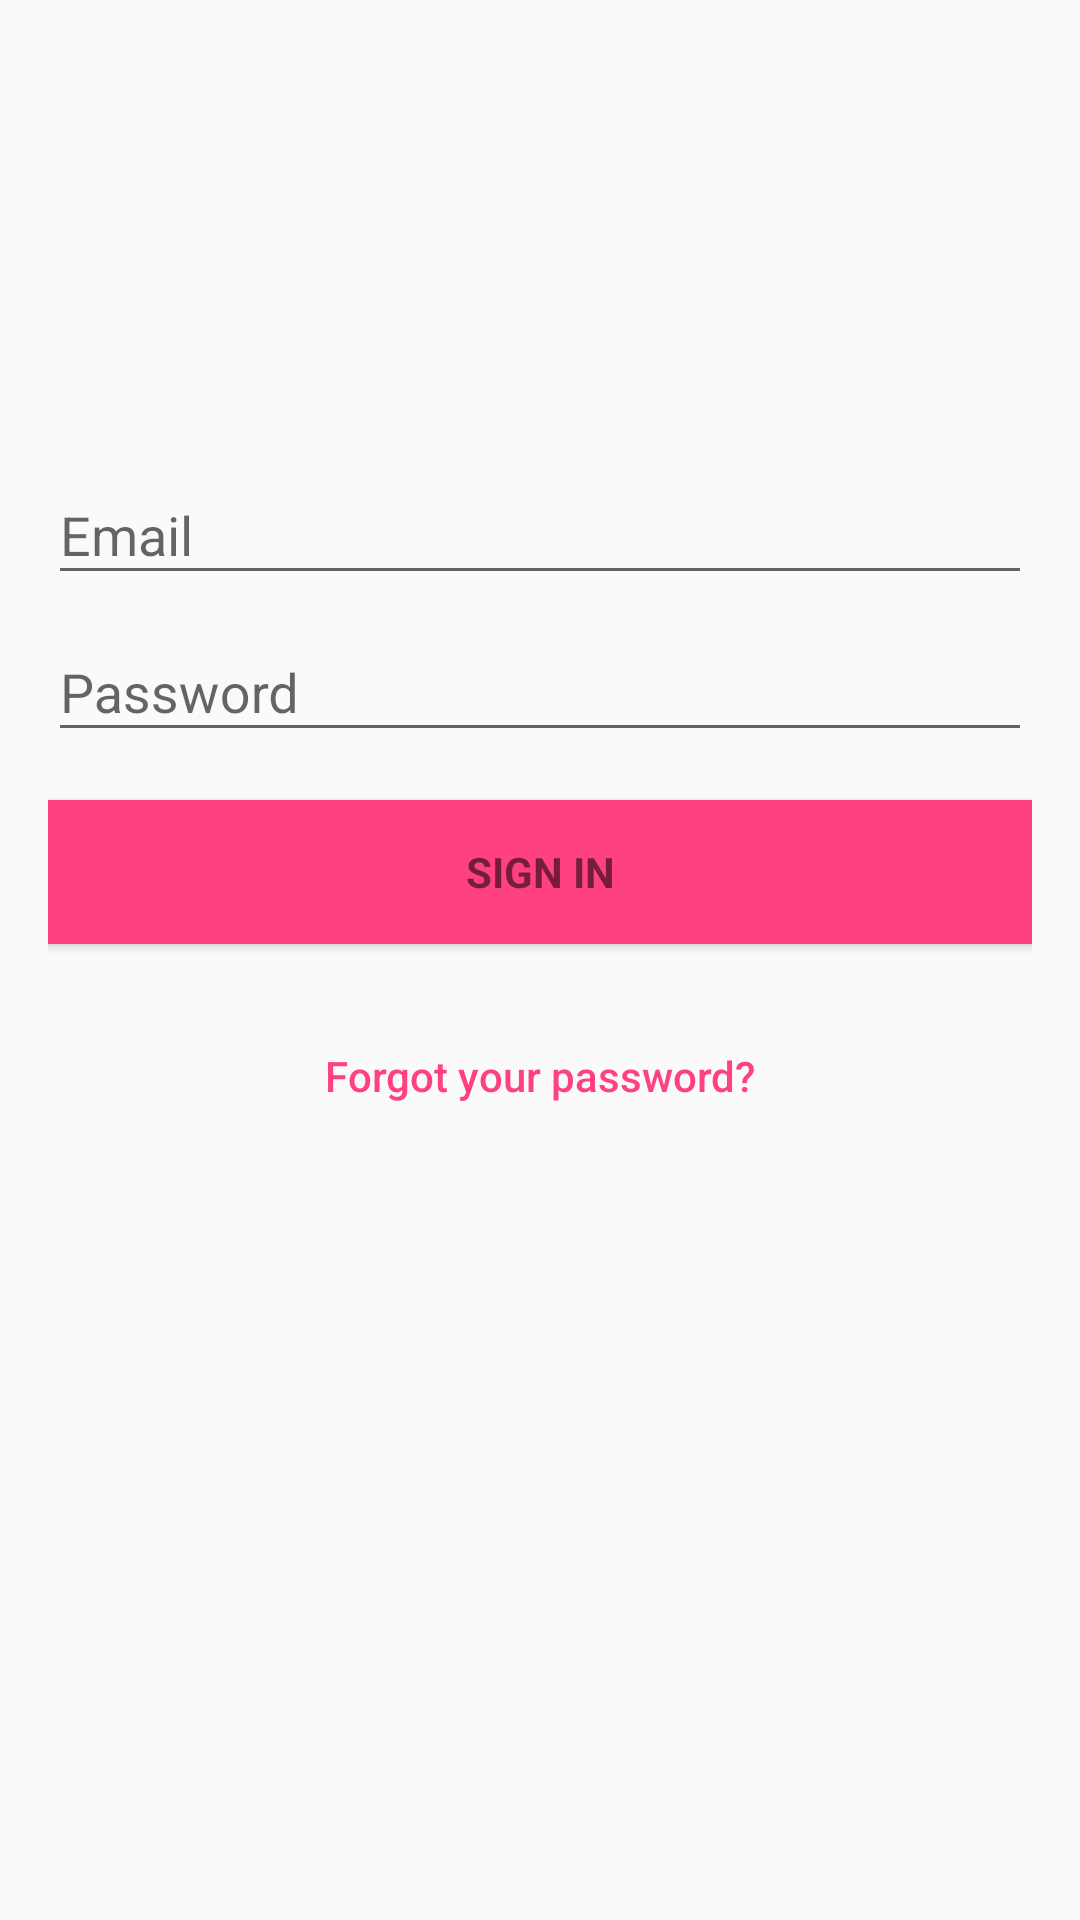

Reconstruct the res/layout file that produces this screen, plus the resources it refers to.
<!-- AndroidManifest.xml: application theme AppTheme -->
<!-- res/layout/activity_login.xml -->
<LinearLayout xmlns:android="http://schemas.android.com/apk/res/android"
              xmlns:tools="http://schemas.android.com/tools"
              android:layout_width="match_parent"
              android:layout_height="match_parent"
              android:gravity="center_horizontal"
              android:orientation="vertical"
              android:paddingBottom="@dimen/activity_vertical_margin"
              android:paddingLeft="@dimen/activity_horizontal_margin"
              android:paddingRight="@dimen/activity_horizontal_margin"
              android:paddingTop="@dimen/activity_vertical_margin"
              tools:context=".activity.LoginActivity">

    
    <ProgressBar
        android:id="@+id/login_progress"
        style="?android:attr/progressBarStyleLarge"
        android:layout_width="wrap_content"
        android:layout_height="wrap_content"
        android:layout_marginBottom="8dp"
        android:visibility="gone"/>

    <ScrollView
        android:id="@+id/login_form"
        android:layout_width="match_parent"
        android:layout_height="match_parent">

        <LinearLayout
            android:id="@+id/email_login_form"
            android:layout_width="match_parent"
            android:layout_height="wrap_content"
            android:orientation="vertical">

            <ImageView
                android:layout_width="@dimen/logo_w_h"
                android:layout_height="@dimen/logo_w_h"
                android:layout_gravity="center_horizontal"
                android:layout_marginBottom="30dp"
                android:src="@mipmap/ic_launcher" />

            <android.support.design.widget.TextInputLayout
                android:layout_width="match_parent"
                android:layout_height="wrap_content">

                <EditText
                    android:id="@+id/user_email"
                    android:layout_width="match_parent"
                    android:layout_height="wrap_content"
                    android:hint="@string/user_email"
                    android:inputType="textEmailAddress"
                    android:maxLines="1"
                    android:singleLine="true"/>

            </android.support.design.widget.TextInputLayout>

            <android.support.design.widget.TextInputLayout
                android:layout_width="match_parent"
                android:layout_height="wrap_content">

                <EditText
                    android:id="@+id/user_password"
                    android:layout_width="match_parent"
                    android:layout_height="wrap_content"
                    android:hint="@string/user_password"
                    android:imeActionId="@+id/login"
                    android:imeActionLabel="@string/action_sign_in_short"
                    android:imeOptions="actionUnspecified"
                    android:inputType="textPassword"
                    android:maxLines="1"
                    android:singleLine="true"/>

            </android.support.design.widget.TextInputLayout>

            <Button
                android:id="@+id/user_sign_in_button"
                style="?android:textAppearanceSmall"
                android:layout_width="match_parent"
                android:layout_height="wrap_content"
                android:layout_marginTop="16dp"
                android:text="@string/action_sign_in"
                android:background="@color/colorAccent"
                android:textStyle="bold"/>

            <Button
                android:id="@+id/btn_reset_password"
                android:layout_width="match_parent"
                android:layout_height="wrap_content"
                android:layout_marginTop="20dp"
                android:background="@null"
                android:text="@string/btn_forgot_password"
                android:textAllCaps="false"
                android:textColor="@color/colorAccent" />

        </LinearLayout>
    </ScrollView>
</LinearLayout>
<!-- resources referenced by this layout -->
<resources>
  <color name="colorAccent">#FF4081</color>
  <dimen name="activity_horizontal_margin">16dp</dimen>
  <dimen name="activity_vertical_margin">16dp</dimen>
  <dimen name="logo_w_h">100dp</dimen>
  <string name="action_sign_in">Sign in</string>
  <string name="action_sign_in_short">Sign in</string>
  <string name="btn_forgot_password">Forgot your password?</string>
  <string name="user_email">Email</string>
  <string name="user_password">Password</string>
  <style name="AppTheme" parent="Theme.AppCompat.Light.DarkActionBar">
          
          <item name="colorPrimary">@color/colorPrimary</item>
          <item name="colorPrimaryDark">@color/colorPrimaryDark</item>
          <item name="colorAccent">@color/colorAccent</item>
      </style>
  <color name="colorPrimary">#3F51B5</color>
  <color name="colorPrimaryDark">#303F9F</color>
</resources>
